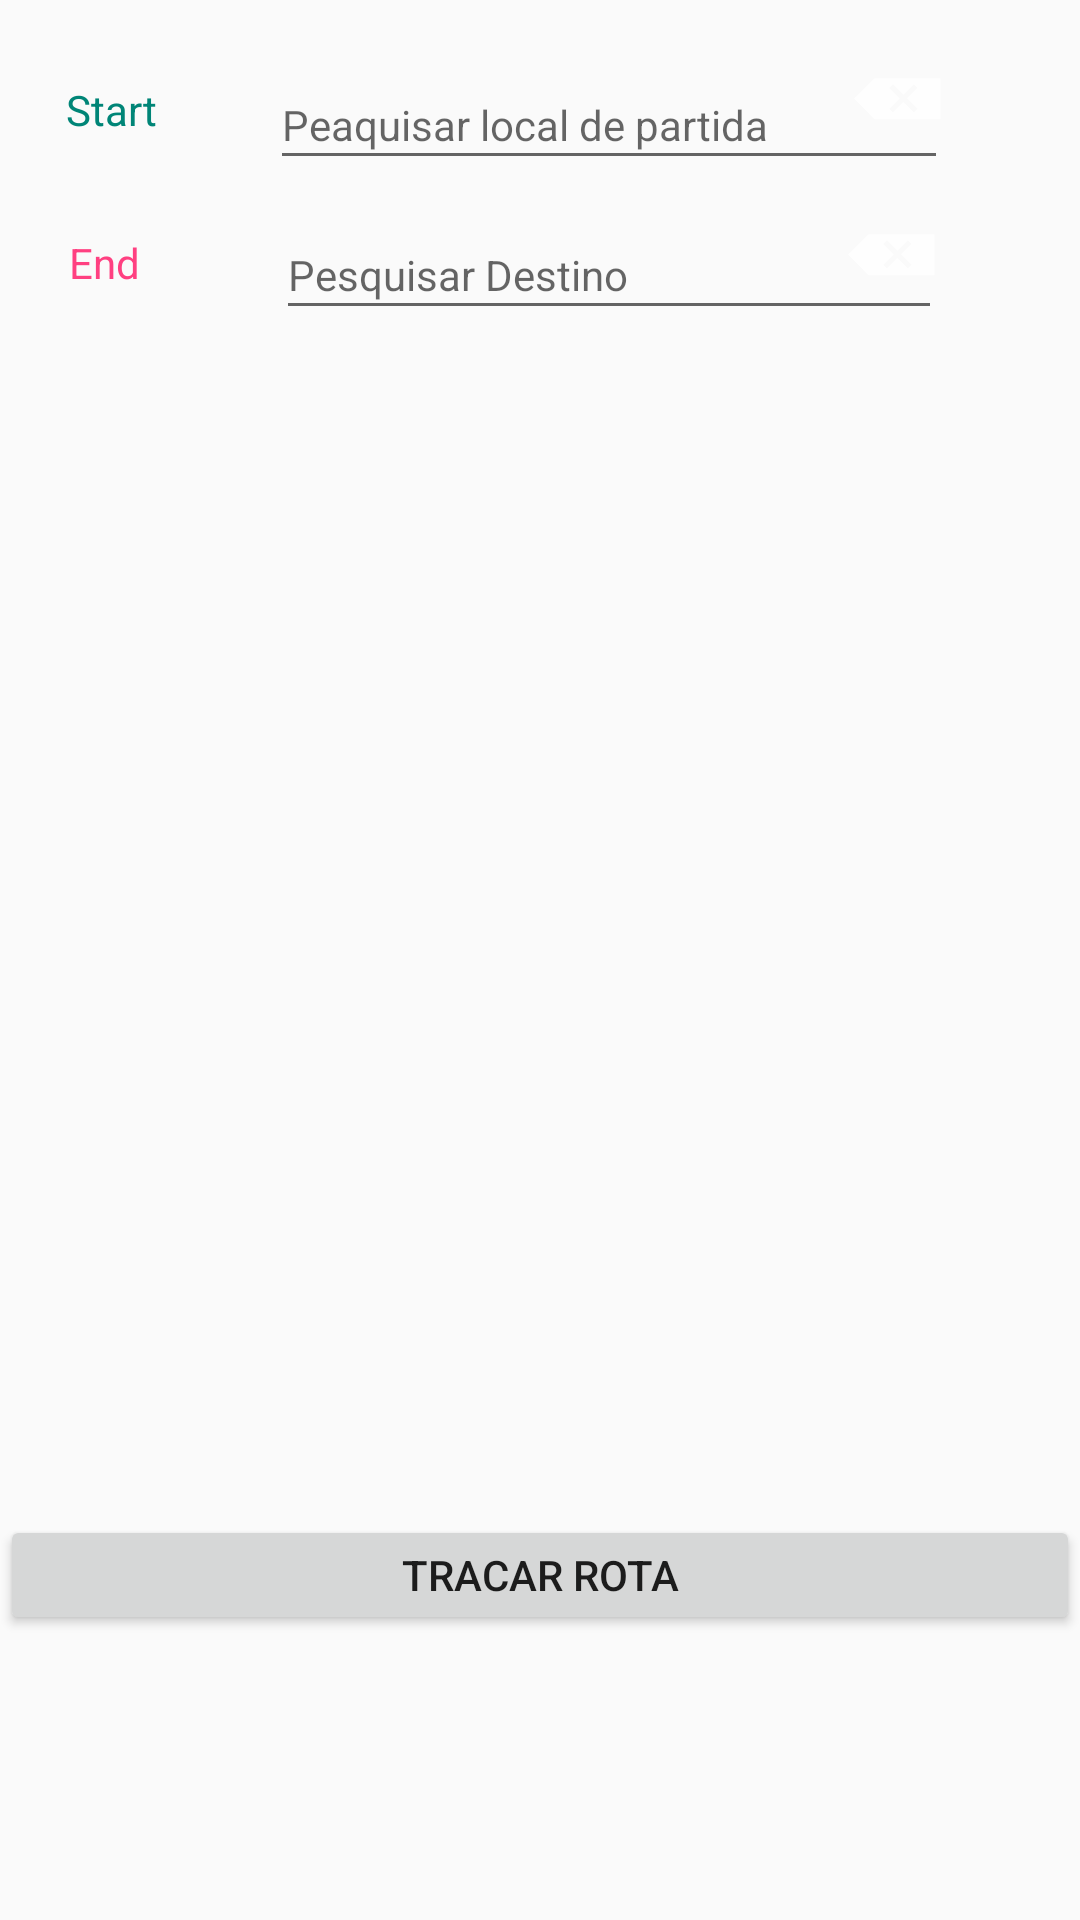

Layout XML and referenced resources for this Android screen:
<!-- AndroidManifest.xml: application theme AppTheme -->
<!-- res/layout/fragment_my.xml -->
<?xml version="1.0" encoding="utf-8"?>
<RelativeLayout xmlns:android="http://schemas.android.com/apk/res/android"
    xmlns:app="http://schemas.android.com/apk/res-auto"
    xmlns:tools="http://schemas.android.com/tools"
    android:layout_width="match_parent"
    android:layout_height="match_parent"
    android:background="?android:colorBackground"
    android:orientation="vertical"
    >

    <TextView
        android:id="@+id/textStart"
        android:layout_width="40dp"
        android:layout_height="wrap_content"
        android:layout_alignParentStart="true"
        android:layout_alignParentLeft="true"
        android:layout_alignParentTop="true"
        android:layout_marginStart="22dp"
        android:layout_marginLeft="22dp"
        android:layout_marginTop="27dp"
        android:textColor="@color/colorPrimary"
        android:text="Start" />

    <EditText
        android:id="@+id/startEDT"
        style="@style/Widget.AppCompat.Light.AutoCompleteTextView"
        android:layout_width="250dp"
        android:layout_height="40dp"
        android:layout_alignParentTop="true"
        android:layout_alignParentEnd="true"
        android:layout_alignParentRight="true"
        android:layout_marginStart="28dp"
        android:layout_marginLeft="28dp"
        android:layout_marginTop="20dp"
        android:layout_marginEnd="44dp"
        android:layout_marginRight="44dp"
        android:hint="Peaquisar local de partida"
        android:textSize="14sp"
        android:layout_toEndOf="@+id/textStart"
        android:layout_toRightOf="@+id/textStart" />


    <TextView
        android:id="@+id/textEnd"
        android:layout_width="40dp"
        android:layout_height="wrap_content"

        android:layout_below="@+id/textStart"

        android:layout_alignParentStart="true"
        android:layout_alignParentLeft="true"
        android:layout_marginStart="23dp"
        android:layout_marginLeft="23dp"
        android:layout_marginTop="32dp"
        android:layout_marginBottom="1dp"
        android:text="End"
        android:textColor="@color/colorAccent" />

    <EditText
        android:id="@+id/endEDT"
        android:layout_width="250dp"
        android:layout_height="40dp"
        android:layout_below="@+id/startEDT"
        android:layout_alignParentEnd="true"
        android:layout_alignParentRight="true"
        android:layout_marginStart="29dp"
        android:layout_marginLeft="29dp"
        android:layout_marginTop="10dp"
        android:layout_marginEnd="46dp"
        android:hint="Pesquisar Destino"
        android:layout_marginRight="46dp"
        android:textSize="14sp"
        android:layout_toEndOf="@+id/textEnd"
        android:layout_toRightOf="@+id/textEnd" />

    <Button
        android:id="@+id/tracar_rota_BT"
        android:layout_width="match_parent"
        android:layout_height="40dp"

        android:layout_below="@+id/recyclerView"
        android:layout_marginStart="0dp"
        android:layout_marginLeft="0dp"
        android:layout_marginTop="20dp"
        android:layout_marginRight="133dp"
        android:text="tracar rota" />

    <ListView

        android:id="@+id/listViewHome"
        android:layout_width="match_parent"
        android:layout_height="90dp"
        android:layout_below="@id/endEDT"
        android:layout_marginTop="30dp"
        android:scrollbars="vertical">

    </ListView>

    <androidx.recyclerview.widget.RecyclerView

        android:id="@+id/recyclerView"
        android:layout_width="match_parent"
        android:layout_height="250dp"
        android:layout_below="@id/listViewHome"
        android:layout_marginTop="5dp"
        android:scrollbars="vertical">

    </androidx.recyclerview.widget.RecyclerView>

    <ImageView
        android:id="@+id/clean_startEDT"
        android:layout_width="wrap_content"
        android:layout_height="wrap_content"
        android:layout_alignBottom="@+id/textStart"
        android:layout_alignParentEnd="true"
        android:layout_marginEnd="45dp"
        android:layout_marginBottom="-3dp"
        app:srcCompat="@android:drawable/ic_input_delete" />

    <ImageView
        android:id="@+id/clean_endEDT"
        android:layout_width="wrap_content"
        android:layout_height="wrap_content"
        android:layout_alignBottom="@+id/textStart"
        android:layout_alignParentEnd="true"
        android:layout_marginEnd="47dp"
        android:layout_marginBottom="-55dp"

        app:srcCompat="@android:drawable/ic_input_delete" />

</RelativeLayout>
<!-- resources referenced by this layout -->
<resources>
  <color name="colorAccent">#FF4081</color>
  <color name="colorPrimary">#008577</color>
  <style name="AppTheme" parent="Theme.AppCompat.Light.NoActionBar">
          
          <item name="colorPrimary">@color/colorPrimary</item>
          <item name="colorPrimaryDark">@color/colorPrimaryDark</item>
          <item name="colorAccent">@color/colorAccent</item>
      </style>
  <color name="colorPrimaryDark">#303F9F</color>
</resources>
